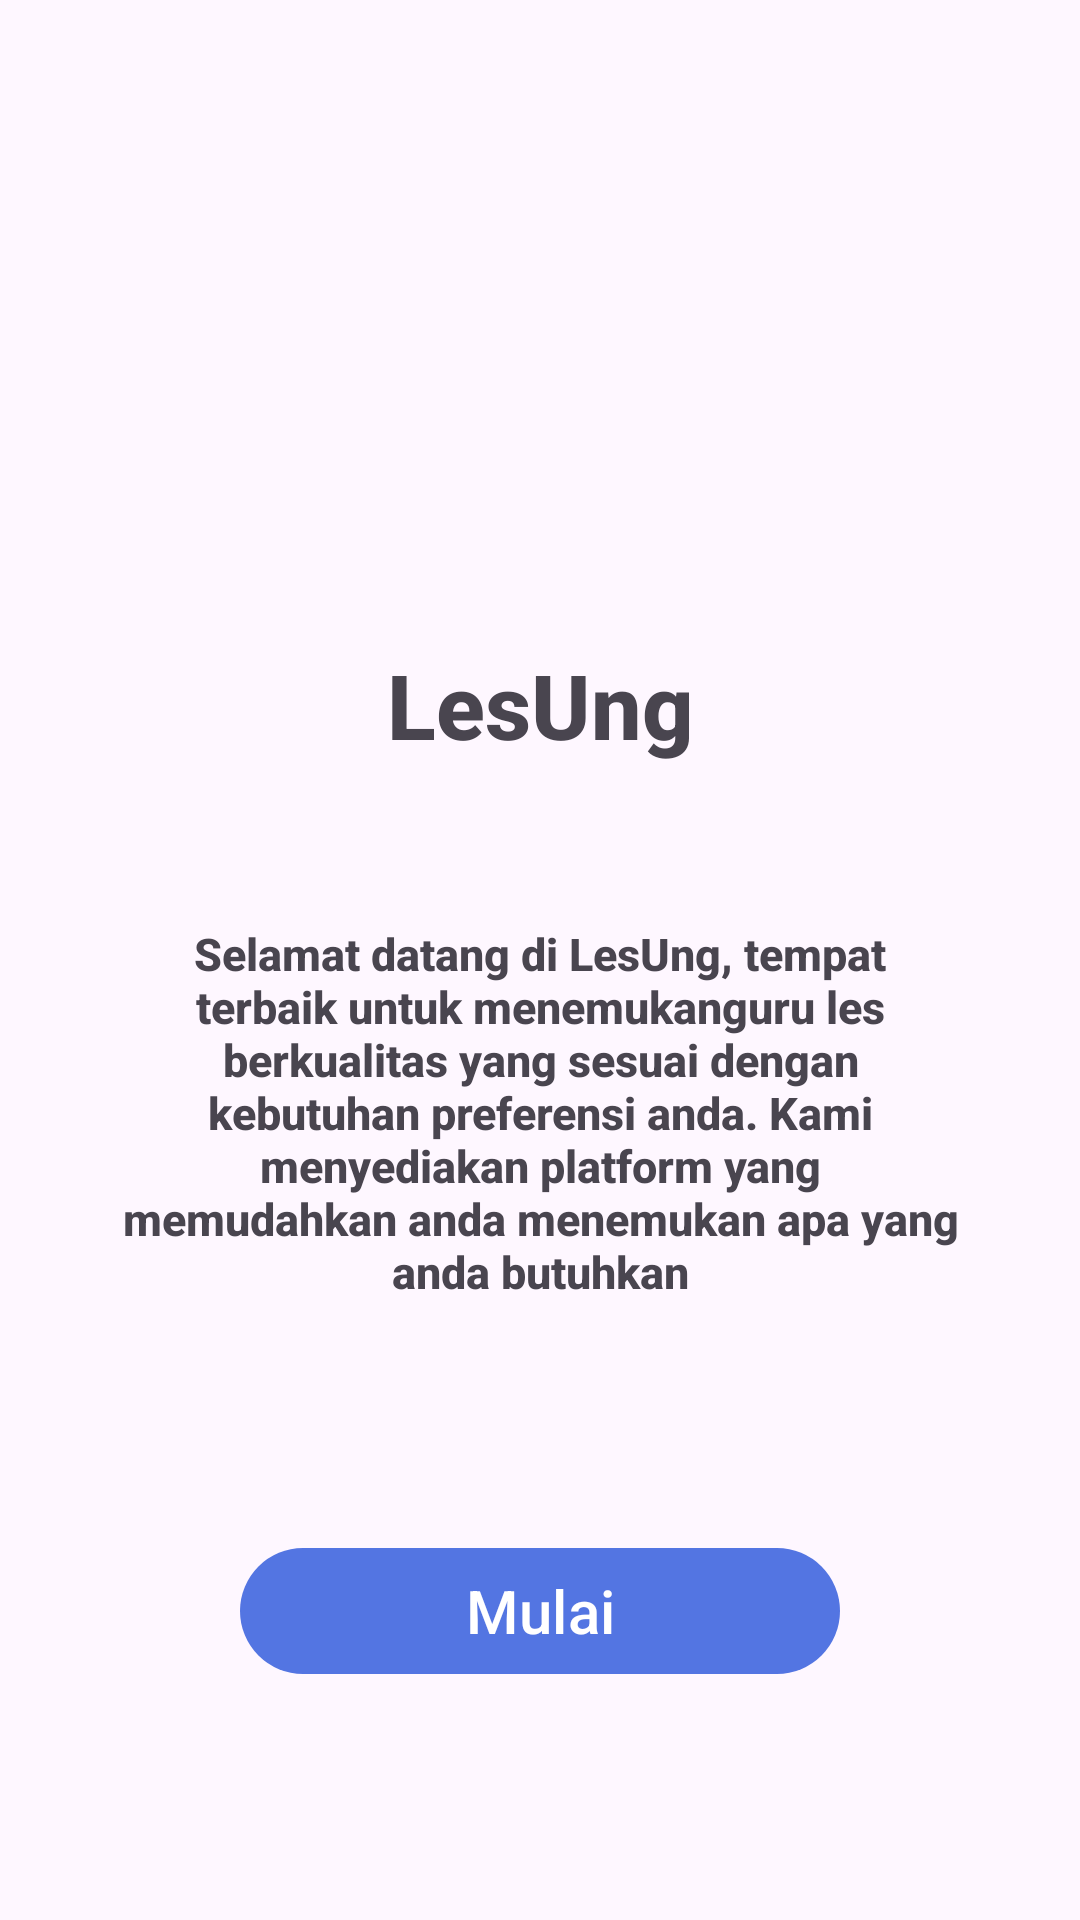

Layout XML and referenced resources for this Android screen:
<!-- AndroidManifest.xml: application theme Theme.Massive_LesUng -->
<!-- res/layout/activity_screen.xml -->
<?xml version="1.0" encoding="utf-8"?>
<androidx.constraintlayout.widget.ConstraintLayout xmlns:android="http://schemas.android.com/apk/res/android"
    xmlns:app="http://schemas.android.com/apk/res-auto"
    xmlns:tools="http://schemas.android.com/tools"
    android:layout_width="match_parent"
    android:layout_height="match_parent"
    tools:context=".ScreenActivity">

    <ImageView
        android:layout_width="150dp"
        android:layout_height="150dp"
        android:background="@drawable/google_icon"
        app:layout_constraintBottom_toTopOf="@+id/tv_splash_1"
        app:layout_constraintEnd_toEndOf="parent"
        app:layout_constraintHorizontal_bias="0.498"
        app:layout_constraintStart_toStartOf="parent"
        app:layout_constraintTop_toTopOf="parent"
        app:layout_constraintVertical_bias="0.815" />

    <TextView
        android:id="@+id/tv_splash_1"
        android:layout_width="match_parent"
        android:layout_height="wrap_content"
        android:layout_margin="40dp"
        android:layout_marginBottom="92dp"
        android:fontFamily="sans-serif-medium"
        android:text="LesUng"
        android:textAlignment="center"
        android:textSize="30dp"
        android:textStyle="bold"
        app:layout_constraintBottom_toTopOf="@+id/tv_splash_2"
        app:layout_constraintEnd_toEndOf="parent"
        app:layout_constraintStart_toStartOf="parent"
        app:layout_constraintTop_toTopOf="parent"
        app:layout_constraintVertical_bias="0.932" />

    <TextView
        android:id="@+id/tv_splash_2"
        android:layout_width="match_parent"
        android:layout_height="wrap_content"
        android:layout_margin="40dp"
        android:fontFamily="sans-serif-medium"
        android:text="Selamat datang di LesUng, tempat terbaik untuk
menemukanguru les berkualitas yang sesuai dengan kebutuhan
preferensi anda. Kami menyediakan platform yang memudahkan anda
menemukan apa yang anda butuhkan"
        android:textAlignment="center"
        android:textSize="15dp"
        android:textStyle="bold"

        app:layout_constraintBottom_toBottomOf="parent"
        app:layout_constraintEnd_toEndOf="parent"
        app:layout_constraintStart_toStartOf="parent"
        app:layout_constraintTop_toTopOf="parent"
        app:layout_constraintVertical_bias="0.617" />

    <com.google.android.material.button.MaterialButton
        android:layout_width="200dp"
        android:layout_height="50dp"
        android:layout_gravity="center"
        android:text="Mulai"
        android:textSize="20sp"
        app:cornerRadius="60dp"
        app:layout_constraintBottom_toBottomOf="parent"
        app:layout_constraintEnd_toEndOf="parent"
        app:layout_constraintStart_toStartOf="parent"
        app:layout_constraintTop_toBottomOf="@+id/tv_splash_2" />

</androidx.constraintlayout.widget.ConstraintLayout>
<!-- resources referenced by this layout -->
<resources>
  <style name="Theme.Massive_LesUng" parent="Base.Theme.Massive_LesUng" />
  <style name="Base.Theme.Massive_LesUng" parent="Theme.Material3.DayNight.NoActionBar">
          
          <item name="colorPrimary">@color/primary</item>
          <item name="colorPrimaryVariant">@color/primary</item>
          <item name="colorOnPrimary">@color/white</item>
          
  
          
          <item name="colorSecondary">@color/secondary</item>
          <item name="colorSecondaryVariant">@color/secondary</item>
          <item name="colorOnSecondary">@color/black</item>
  
          
          <item name="android:statusBarColor">@color/primary</item>
      </style>
  <color name="primary">#5375E2</color>
  <color name="white">#FFFFFFFF</color>
  <color name="secondary">#BCC4E3</color>
  <color name="black">#FF000000</color>
</resources>
